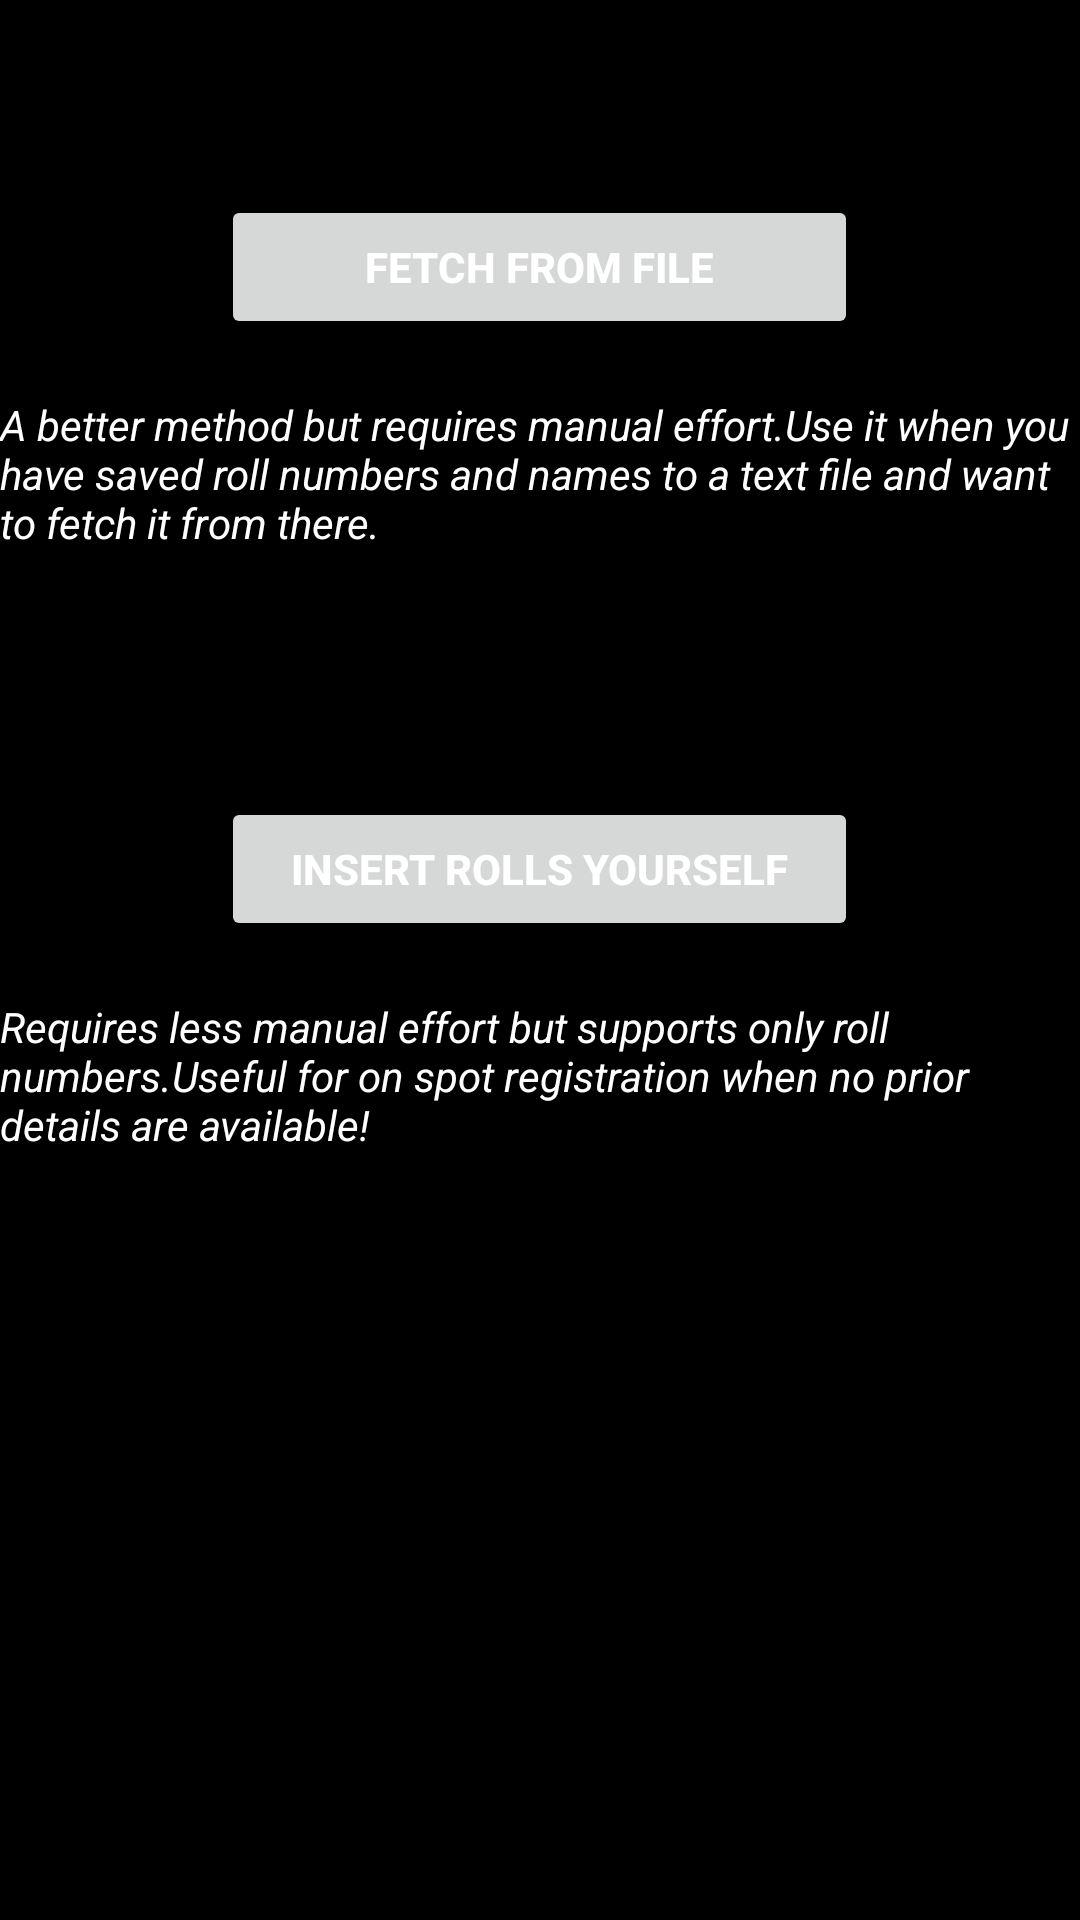

This screen was rendered from an Android layout file. Write that file and the resources it references.
<!-- AndroidManifest.xml: application theme AppTheme -->
<!-- res/layout/type_chooser.xml -->
<?xml version="1.0" encoding="utf-8"?>
<RelativeLayout xmlns:android="http://schemas.android.com/apk/res/android"
    android:id="@+id/RelativeLayout1"
    android:layout_width="match_parent"
    android:layout_height="match_parent"
    android:background="#000000"
    android:orientation="vertical" >

    <Button
        android:id="@+id/button_fetch_from_file"
        android:layout_width="wrap_content"
        android:layout_height="wrap_content"
        android:layout_alignParentTop="true"
        android:layout_centerHorizontal="true"
        android:layout_marginTop="65dp"
        android:ems="13"
        android:text="Fetch from file"
        android:textColor="#ffffff"
        android:onClick="func_fetch_from_file"
        android:textStyle="bold" />

    <TextView
        android:id="@+id/textView1"
        android:layout_width="wrap_content"
        android:layout_height="wrap_content"
        android:layout_alignParentLeft="true"
        android:layout_below="@+id/button_fetch_from_file"
        android:layout_marginTop="19dp"
        android:textColor="#ffffff"
        android:textStyle="italic"
        android:text="A better method but requires manual effort.Use it when you have saved roll numbers and names to a text file and want to fetch it from there." />

    <Button
        android:id="@+id/button_insert_yourself"
        android:layout_width="wrap_content"
        android:layout_height="wrap_content"
        android:layout_alignLeft="@+id/button_fetch_from_file"
        android:layout_below="@+id/textView1"
        android:layout_marginTop="82dp"
        android:ems="13"
        android:text="Insert rolls yourself"
        android:textColor="#ffffff"
        android:onClick="func_insert_rolls"
        android:textStyle="bold" />

    <TextView
        android:id="@+id/textView2"
        android:layout_width="wrap_content"
        android:layout_height="wrap_content"
        android:layout_alignParentLeft="true"
        android:layout_below="@+id/button_insert_yourself"
        android:layout_marginTop="19dp"
        android:text="Requires less manual effort but supports only roll numbers.Useful for on spot registration when no prior details are available!"
        android:textColor="#ffffff"
        android:textStyle="italic" />

</RelativeLayout>
<!-- resources referenced by this layout -->
<resources>
  <style name="AppTheme" parent="AppBaseTheme">
          
      </style>
  <style name="AppBaseTheme" parent="Theme.AppCompat.Light">
          
      </style>
</resources>
